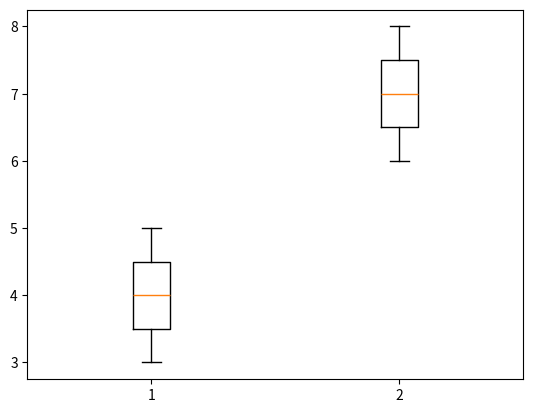

Generate this figure with matplotlib:
from matplotlib import pyplot as plt

data = [[3,4,5], [6,7,8]]
plt.boxplot(data)
plt.show()